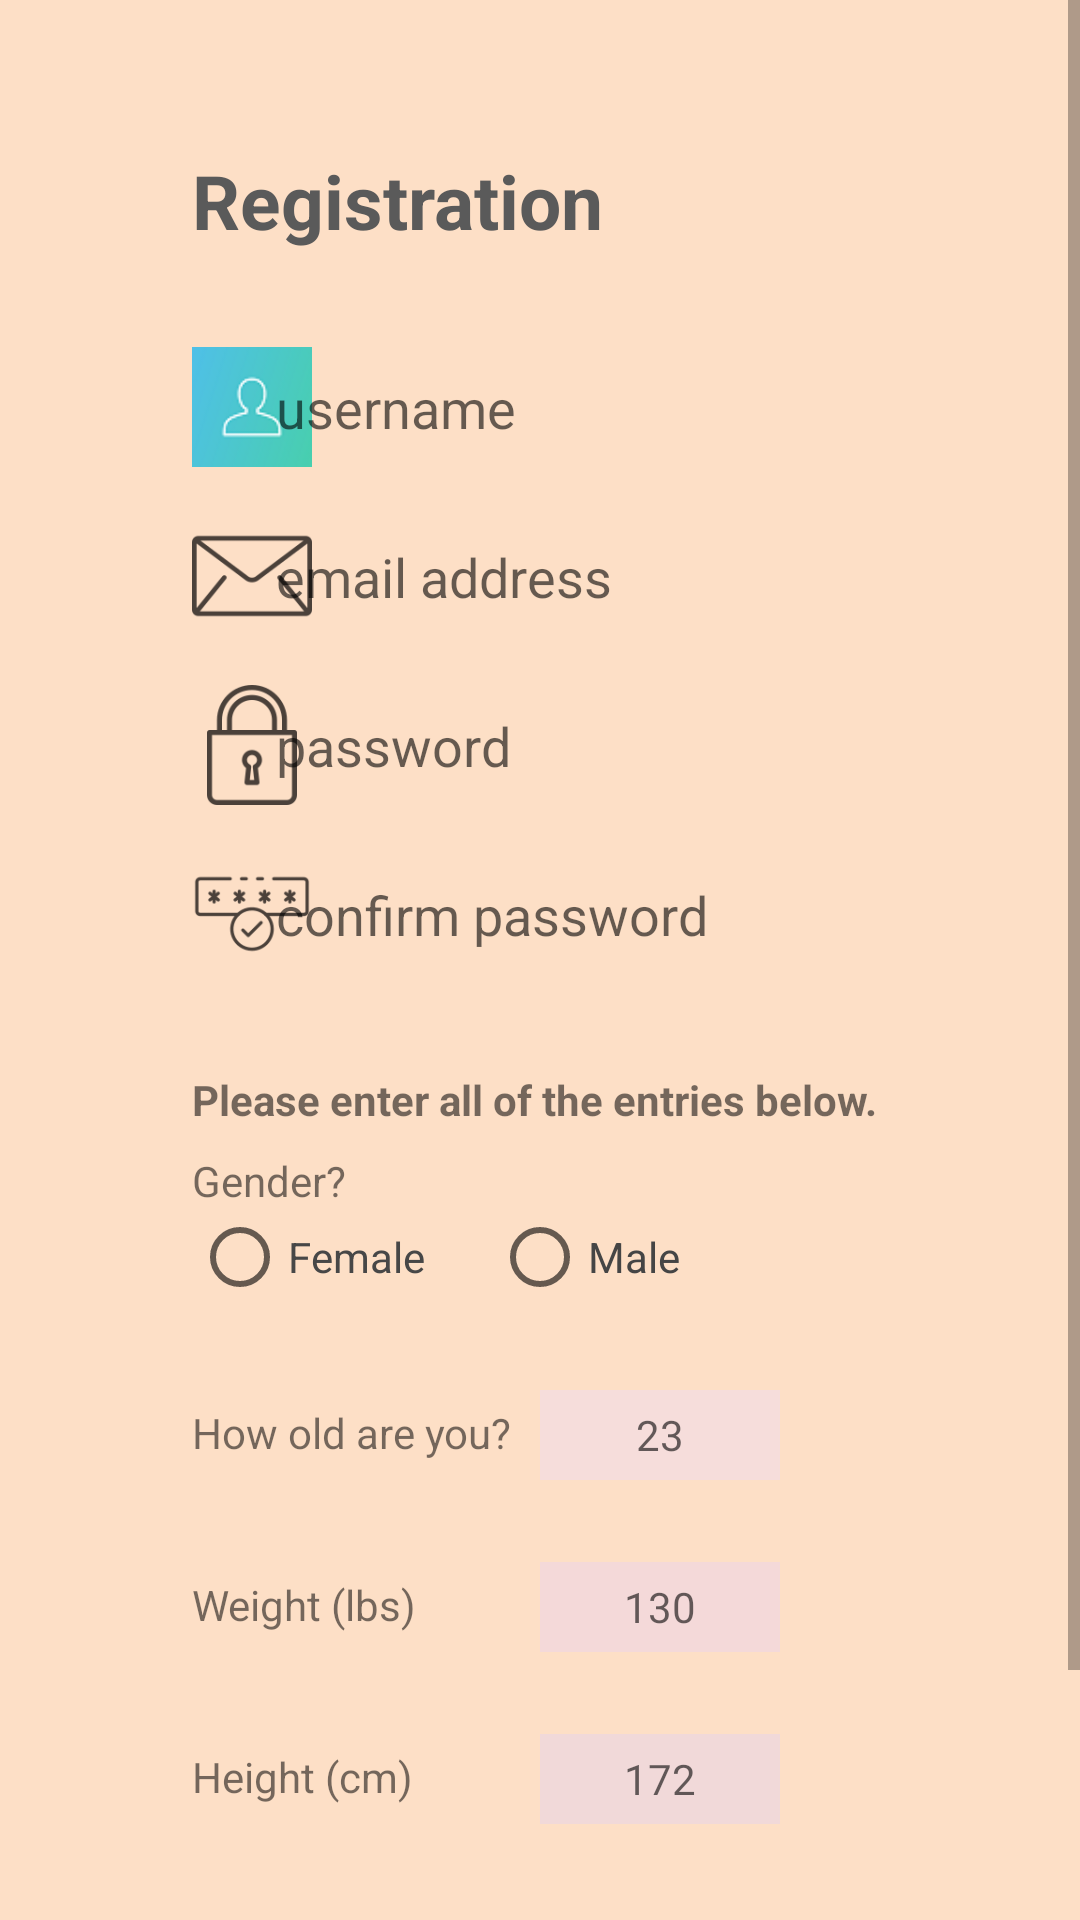

Reconstruct the res/layout file that produces this screen, plus the resources it refers to.
<!-- AndroidManifest.xml: application theme Theme.Comp3350 -->
<!-- res/layout/activity_register.xml -->
<?xml version="1.0" encoding="utf-8"?>
<androidx.appcompat.widget.LinearLayoutCompat xmlns:android="http://schemas.android.com/apk/res/android"
    xmlns:app="http://schemas.android.com/apk/res-auto"
    xmlns:tools="http://schemas.android.com/tools"
    android:id="@+id/register"
    android:layout_width="match_parent"
    android:layout_height="match_parent"
    android:layout_gravity="center_horizontal"
    android:background="#FFFDFD"
    android:orientation="vertical"
    tools:context="com.comp3350.UI.RegisterActivity">

    <ScrollView
        android:layout_width="match_parent"
        android:layout_height="match_parent"
        android:background="#4DF89945"
        app:layout_constraintBottom_toBottomOf="parent"
        app:layout_constraintEnd_toEndOf="parent"
        app:layout_constraintStart_toStartOf="parent"
        app:layout_constraintTop_toTopOf="parent">

        <LinearLayout
            android:layout_width="match_parent"
            android:layout_height="wrap_content"
            android:orientation="vertical">

            <TextView
                android:id="@+id/textView4"
                android:layout_width="wrap_content"
                android:layout_height="wrap_content"
                android:layout_marginStart="64dp"
                android:layout_marginTop="50dp"
                android:layout_marginEnd="128dp"
                android:text="@string/registration"
                android:textColor="#5A5A5A"
                android:textSize="25sp"
                android:textStyle="bold" />

            <ImageView
                android:id="@+id/imageView3"
                android:layout_width="40dp"
                android:layout_height="40dp"
                android:layout_marginStart="64dp"
                android:layout_marginTop="32dp"
                app:srcCompat="@drawable/user"
                android:contentDescription="@string/todo" />

            <EditText
                android:id="@+id/edittext_username"
                android:layout_width="200dp"
                android:layout_height="40dp"
                android:layout_gravity="center"
                android:layout_marginStart="12dp"
                android:layout_marginTop="-40dp"
                android:autofillHints=""
                android:background="#00F6DEDE"
                android:ems="10"
                android:hint="@string/username"
                android:inputType="textPersonName" />

            <ImageView
                android:id="@+id/imageView4"
                android:layout_width="40dp"
                android:layout_height="40dp"
                android:layout_marginStart="64dp"
                android:layout_marginTop="16dp"
                android:contentDescription="@string/user_email"
                app:srcCompat="@drawable/mail" />

            <EditText
                android:id="@+id/edittext_useremail"
                android:layout_width="200dp"
                android:layout_height="40dp"
                android:layout_gravity="center"
                android:layout_marginStart="12dp"
                android:layout_marginTop="-40dp"
                android:autofillHints=""
                android:background="#00F6DEDE"
                android:ems="10"
                android:hint="@string/email_address"
                android:inputType="textEmailAddress"
                android:textColor="#424141" />

            <ImageView
                android:id="@+id/imageView5"
                android:layout_width="40dp"
                android:layout_height="40dp"
                android:layout_marginStart="64dp"
                android:layout_marginTop="16dp"
                android:contentDescription="@string/password"
                app:srcCompat="@drawable/lock" />

            <EditText
                android:id="@+id/edittext_password"
                android:layout_width="200dp"
                android:layout_height="40dp"
                android:layout_gravity="center"
                android:layout_marginStart="12dp"
                android:layout_marginTop="-40dp"
                android:autofillHints=""
                android:background="#00F6DEDE"
                android:ems="10"
                android:hint="@string/password"
                android:inputType="textPassword" />

            <ImageView
                android:id="@+id/imageView6"
                android:layout_width="40dp"
                android:layout_height="40dp"
                android:layout_marginStart="64dp"
                android:layout_marginTop="16dp"
                android:contentDescription="@string/confirm_password"
                app:srcCompat="@drawable/lock2" />

            <EditText
                android:id="@+id/edittext_confrim_password"
                android:layout_width="200dp"
                android:layout_height="40dp"
                android:layout_gravity="center"
                android:layout_marginStart="12dp"
                android:layout_marginTop="-40dp"
                android:autofillHints=""
                android:background="#00F6DEDE"
                android:ems="10"
                android:hint="@string/confirm_password"
                android:inputType="textPassword" />

            <TextView
                android:id="@+id/textView14"
                android:layout_width="254dp"
                android:layout_height="wrap_content"
                android:layout_marginStart="64dp"
                android:layout_marginTop="32dp"
                android:text="@string/please_enter_all_of_the_entries_below"
                android:textStyle="bold" />

            <TextView
                android:id="@+id/textView10"
                android:layout_width="wrap_content"
                android:layout_height="wrap_content"
                android:layout_marginStart="64dp"
                android:layout_marginTop="8dp"
                android:text="@string/gender" />

            <RadioGroup
                android:id="@+id/radioGroup_gender"
                android:layout_width="208dp"
                android:layout_height="33dp"
                android:layout_marginStart="64dp"
                android:orientation="horizontal">

                <RadioButton
                    android:id="@+id/radioBtn_female"
                    android:layout_width="100dp"
                    android:layout_height="32dp"
                    android:onClick="onRadioButtonClicked"
                    android:text="@string/female"
                    android:textColor="#474747" />

                <RadioButton
                    android:id="@+id/radioBtn_male"
                    android:layout_width="100dp"
                    android:layout_height="32dp"
                    android:onClick="onRadioButtonClicked"
                    android:text="@string/male"
                    android:textColor="#454545" />
            </RadioGroup>

            <TextView
                android:id="@+id/textView11"
                android:layout_width="wrap_content"
                android:layout_height="wrap_content"
                android:layout_marginStart="64dp"
                android:layout_marginTop="32dp"
                android:text="@string/how_old_are_you" />

            <EditText
                android:id="@+id/edittext_age"
                android:layout_width="80dp"
                android:layout_height="30dp"
                android:layout_marginStart="180dp"
                android:layout_marginTop="-24dp"
                android:autofillHints=""
                android:background="#F6DDDB"
                android:ems="10"
                android:hint="@string/_23"
                android:inputType="number"
                android:textAlignment="center"
                android:textSize="14sp" />

            <TextView
                android:id="@+id/textView12"
                android:layout_width="wrap_content"
                android:layout_height="wrap_content"
                android:layout_marginStart="64dp"
                android:layout_marginTop="32dp"
                android:text="@string/weight_lbs" />

            <EditText
                android:id="@+id/edittext_weight"
                android:layout_width="80dp"
                android:layout_height="30dp"
                android:layout_marginStart="180dp"
                android:layout_marginTop="-24dp"
                android:autofillHints=""
                android:background="#F4D9D9"
                android:ems="10"
                android:hint="@string/_130"
                android:inputType="numberDecimal"
                android:textAlignment="center"
                android:textSize="14sp" />

            <TextView
                android:id="@+id/textView13"
                android:layout_width="wrap_content"
                android:layout_height="wrap_content"
                android:layout_marginStart="64dp"
                android:layout_marginTop="32dp"
                android:text="@string/height_cm" />

            <EditText
                android:id="@+id/edittext_height"
                android:layout_width="80dp"
                android:layout_height="30dp"
                android:layout_marginStart="180dp"
                android:layout_marginTop="-24dp"
                android:autofillHints=""
                android:background="#F1D9D9"
                android:ems="10"
                android:hint="@string/_172"
                android:inputType="numberDecimal"
                android:textAlignment="center"
                android:textSize="14sp" />

            <Button
                android:id="@+id/button_done_register"
                android:layout_width="wrap_content"
                android:layout_height="wrap_content"
                android:layout_gravity="center|center_horizontal"
                android:layout_marginTop="40dp"
                android:layout_marginBottom="40dp"
                android:text="@string/done_registration"
                android:textColor="#FFFFFF" />

        </LinearLayout>
    </ScrollView>

</androidx.appcompat.widget.LinearLayoutCompat>
<!-- resources referenced by this layout -->
<resources>
  <!-- drawable lock: png bitmap (drawable, 2836 bytes) -->
  <!-- drawable lock2: png bitmap (drawable, 3023 bytes) -->
  <!-- drawable mail: png bitmap (drawable, 2045 bytes) -->
  <!-- drawable user: png bitmap (drawable, 4263 bytes) -->
  <string name="_130">130</string>
  <string name="_172">172</string>
  <string name="_23">23</string>
  <string name="confirm_password">confirm password</string>
  <string name="done_registration">Done</string>
  <string name="email_address">email address</string>
  <string name="female">Female</string>
  <string name="gender">Gender?</string>
  <string name="height_cm">Height (cm)</string>
  <string name="how_old_are_you">How old are you?</string>
  <string name="male">Male</string>
  <string name="password">password</string>
  <string name="please_enter_all_of_the_entries_below">Please enter all of the entries below.</string>
  <string name="registration">Registration</string>
  <string name="todo">TODO</string>
  <string name="user_email">email address</string>
  <string name="username">username</string>
  <string name="weight_lbs">Weight (lbs)</string>
  <style name="Theme.Comp3350" parent="Theme.MaterialComponents.DayNight.DarkActionBar">
          
          <item name="colorPrimary">@color/purple_500</item>
          <item name="colorPrimaryVariant">@color/purple_700</item>
          <item name="colorOnPrimary">@color/white</item>
          
          <item name="colorSecondary">@color/teal_200</item>
          <item name="colorSecondaryVariant">@color/teal_700</item>
          <item name="colorOnSecondary">@color/black</item>
          
          <item name="android:statusBarColor" tools:targetApi="l">?attr/colorPrimaryVariant</item>
          
      </style>
  <color name="white">#FFFFFF</color>
  <!-- not gathered from this repository: default colours our renderer supplied (Android Studio template values) -->
  <color name="purple_500">#FF6200EE</color>
  <color name="purple_700">#FF3700B3</color>
  <color name="teal_200">#FF03DAC5</color>
  <color name="teal_700">#FF018786</color>
  <color name="black">#FF000000</color>
</resources>
